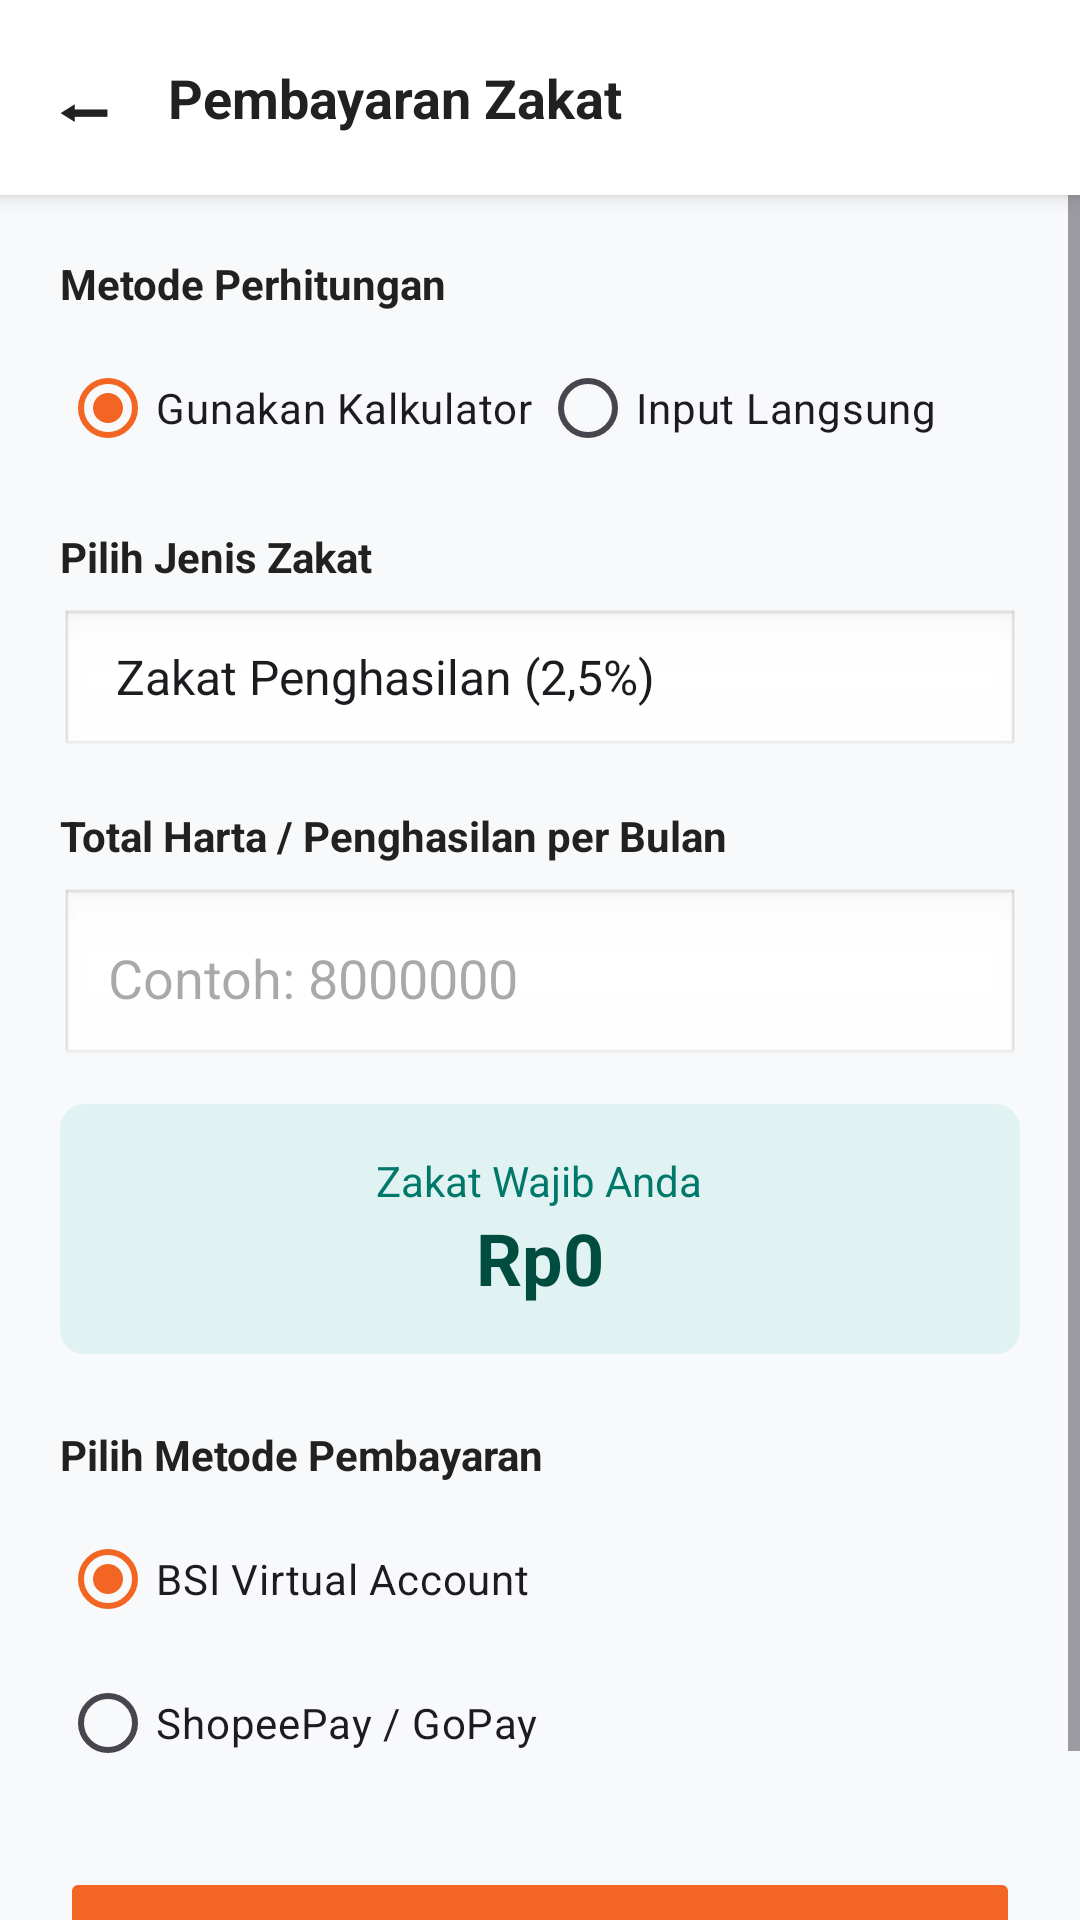

This screen was rendered from an Android layout file. Write that file and the resources it references.
<!-- AndroidManifest.xml: application theme Theme.RumahZakatApp -->
<!-- res/layout/activity_zakat.xml -->
<?xml version="1.0" encoding="utf-8"?>
<LinearLayout xmlns:android="http://schemas.android.com/apk/res/android"
    xmlns:app="http://schemas.android.com/apk/res-auto"
    android:layout_width="match_parent"
    android:layout_height="match_parent"
    android:orientation="vertical"
    android:background="@color/bg_light">

    
    <LinearLayout android:layout_width="match_parent" android:layout_height="wrap_content" android:orientation="horizontal" android:background="@color/white" android:padding="16dp" android:elevation="4dp" android:gravity="center_vertical">
        <TextView android:id="@+id/btnBackZakat" android:layout_width="wrap_content" android:layout_height="wrap_content" android:text="⬅" android:textSize="24sp" android:textColor="@color/text_dark" android:layout_marginEnd="16dp"/>
        <TextView android:layout_width="wrap_content" android:layout_height="wrap_content" android:text="Pembayaran Zakat" android:textSize="18sp" android:textStyle="bold" android:textColor="@color/text_dark" />
    </LinearLayout>

    <ScrollView android:layout_width="match_parent" android:layout_height="match_parent" android:fillViewport="true">
        <LinearLayout android:layout_width="match_parent" android:layout_height="wrap_content" android:orientation="vertical" android:padding="20dp">

            
            <TextView android:layout_width="match_parent" android:layout_height="wrap_content" android:text="Metode Perhitungan" android:textStyle="bold" android:textColor="@color/text_dark" android:layout_marginBottom="8dp"/>
            <RadioGroup android:id="@+id/rgModeZakat" android:layout_width="match_parent" android:layout_height="wrap_content" android:orientation="horizontal" android:layout_marginBottom="16dp">
                <RadioButton android:id="@+id/rbKalkulator" android:layout_width="0dp" android:layout_height="wrap_content" android:layout_weight="1" android:text="Gunakan Kalkulator" android:buttonTint="@color/orange_primary" android:checked="true"/>
                <RadioButton android:id="@+id/rbManual" android:layout_width="0dp" android:layout_height="wrap_content" android:layout_weight="1" android:text="Input Langsung" android:buttonTint="@color/orange_primary"/>
            </RadioGroup>

            
            <TextView android:layout_width="match_parent" android:layout_height="wrap_content" android:text="Pilih Jenis Zakat" android:textStyle="bold" android:textColor="@color/text_dark" android:layout_marginBottom="8dp"/>
            <Spinner android:id="@+id/spinnerJenisZakat" android:layout_width="match_parent" android:layout_height="50dp" android:background="@android:drawable/edit_text" android:layout_marginBottom="16dp" android:entries="@array/jenis_zakat_array"/>

            
            <LinearLayout android:id="@+id/layoutKalkulator" android:layout_width="match_parent" android:layout_height="wrap_content" android:orientation="vertical">
                <TextView android:layout_width="match_parent" android:layout_height="wrap_content" android:text="Total Harta / Penghasilan per Bulan" android:textColor="@color/text_dark" android:textStyle="bold" android:layout_marginBottom="8dp"/>
                <EditText android:id="@+id/etHartaZakat" android:layout_width="match_parent" android:layout_height="60dp" android:hint="Contoh: 8000000" android:inputType="number" android:padding="16dp" android:background="@android:drawable/edit_text" android:layout_marginBottom="12dp"/>

                
                <TextView android:id="@+id/tvPeringatanNishab" android:layout_width="match_parent" android:layout_height="wrap_content" android:text="Harta Anda belum mencapai Nishab wajib Zakat. Namun, Anda tetap dapat menyalurkannya sebagai Infak/Sedekah." android:textColor="@color/error_red" android:textSize="12sp" android:layout_marginBottom="12dp" android:visibility="gone"/>
            </LinearLayout>

            
            <LinearLayout android:id="@+id/layoutManual" android:layout_width="match_parent" android:layout_height="wrap_content" android:orientation="vertical" android:visibility="gone">
                <TextView android:layout_width="match_parent" android:layout_height="wrap_content" android:text="Nominal Zakat (Input Bebas)" android:textColor="@color/text_dark" android:textStyle="bold" android:layout_marginBottom="8dp"/>
                <EditText android:id="@+id/etNominalManual" android:layout_width="match_parent" android:layout_height="60dp" android:hint="Contoh: 250000" android:inputType="number" android:padding="16dp" android:background="@android:drawable/edit_text" android:layout_marginBottom="12dp"/>
            </LinearLayout>

            
            <androidx.cardview.widget.CardView android:layout_width="match_parent" android:layout_height="wrap_content" app:cardBackgroundColor="#E0F2F1" app:cardCornerRadius="8dp" app:cardElevation="0dp" android:layout_marginBottom="24dp">
                <LinearLayout android:layout_width="match_parent" android:layout_height="wrap_content" android:orientation="vertical" android:padding="16dp" android:gravity="center">
                    <TextView android:layout_width="wrap_content" android:layout_height="wrap_content" android:text="Zakat Wajib Anda" android:textColor="#00796B"/>
                    <TextView android:id="@+id/tvHasilNominalZakat" android:layout_width="wrap_content" android:layout_height="wrap_content" android:text="Rp0" android:textSize="24sp" android:textStyle="bold" android:textColor="#004D40"/>
                </LinearLayout>
            </androidx.cardview.widget.CardView>

            
            <TextView android:layout_width="wrap_content" android:layout_height="wrap_content" android:text="Pilih Metode Pembayaran" android:textColor="@color/text_dark" android:textStyle="bold" android:layout_marginBottom="8dp"/>
            <RadioGroup android:id="@+id/rgMetodeZakat" android:layout_width="match_parent" android:layout_height="wrap_content" android:layout_marginBottom="24dp">
                <RadioButton android:layout_width="match_parent" android:layout_height="wrap_content" android:text="BSI Virtual Account" android:buttonTint="@color/orange_primary" android:checked="true"/>
                <RadioButton android:layout_width="match_parent" android:layout_height="wrap_content" android:text="ShopeePay / GoPay" android:buttonTint="@color/orange_primary"/>
            </RadioGroup>

            
            <Button android:id="@+id/btnTunaikanZakat" android:layout_width="match_parent" android:layout_height="60dp" android:text="Tunaikan Zakat" android:backgroundTint="@color/orange_primary" android:textColor="@color/white" android:textStyle="bold" android:enabled="false"/>

        </LinearLayout>
    </ScrollView>
</LinearLayout>
<!-- resources referenced by this layout -->
<resources>
  <string-array name="jenis_zakat_array">
          <item>Zakat Penghasilan (2,5%)</item>
          <item>Zakat Maal / Harta (2,5%)</item>
          <item>Zakat Fitrah</item>
      </string-array>
  <color name="bg_light">#F8F9FA</color>
  <color name="error_red">#D32F2F</color>
  <color name="orange_primary">#F26522</color>
  <color name="text_dark">#212121</color>
  <color name="white">#FFFFFF</color>
  <style name="Theme.RumahZakatApp" parent="Base.Theme.RumahZakatApp" />
  <style name="Base.Theme.RumahZakatApp" parent="Theme.Material3.Light.NoActionBar">
          
          <item name="colorPrimary">@color/orange_primary</item>
          <item name="colorPrimaryVariant">@color/orange_dark</item>
          <item name="colorOnPrimary">@color/white</item>
  
          
          <item name="android:windowBackground">@color/bg_light</item>
  
          
          <item name="android:statusBarColor">@color/orange_dark</item>
      </style>
  <color name="orange_dark">#D95319</color>
</resources>
